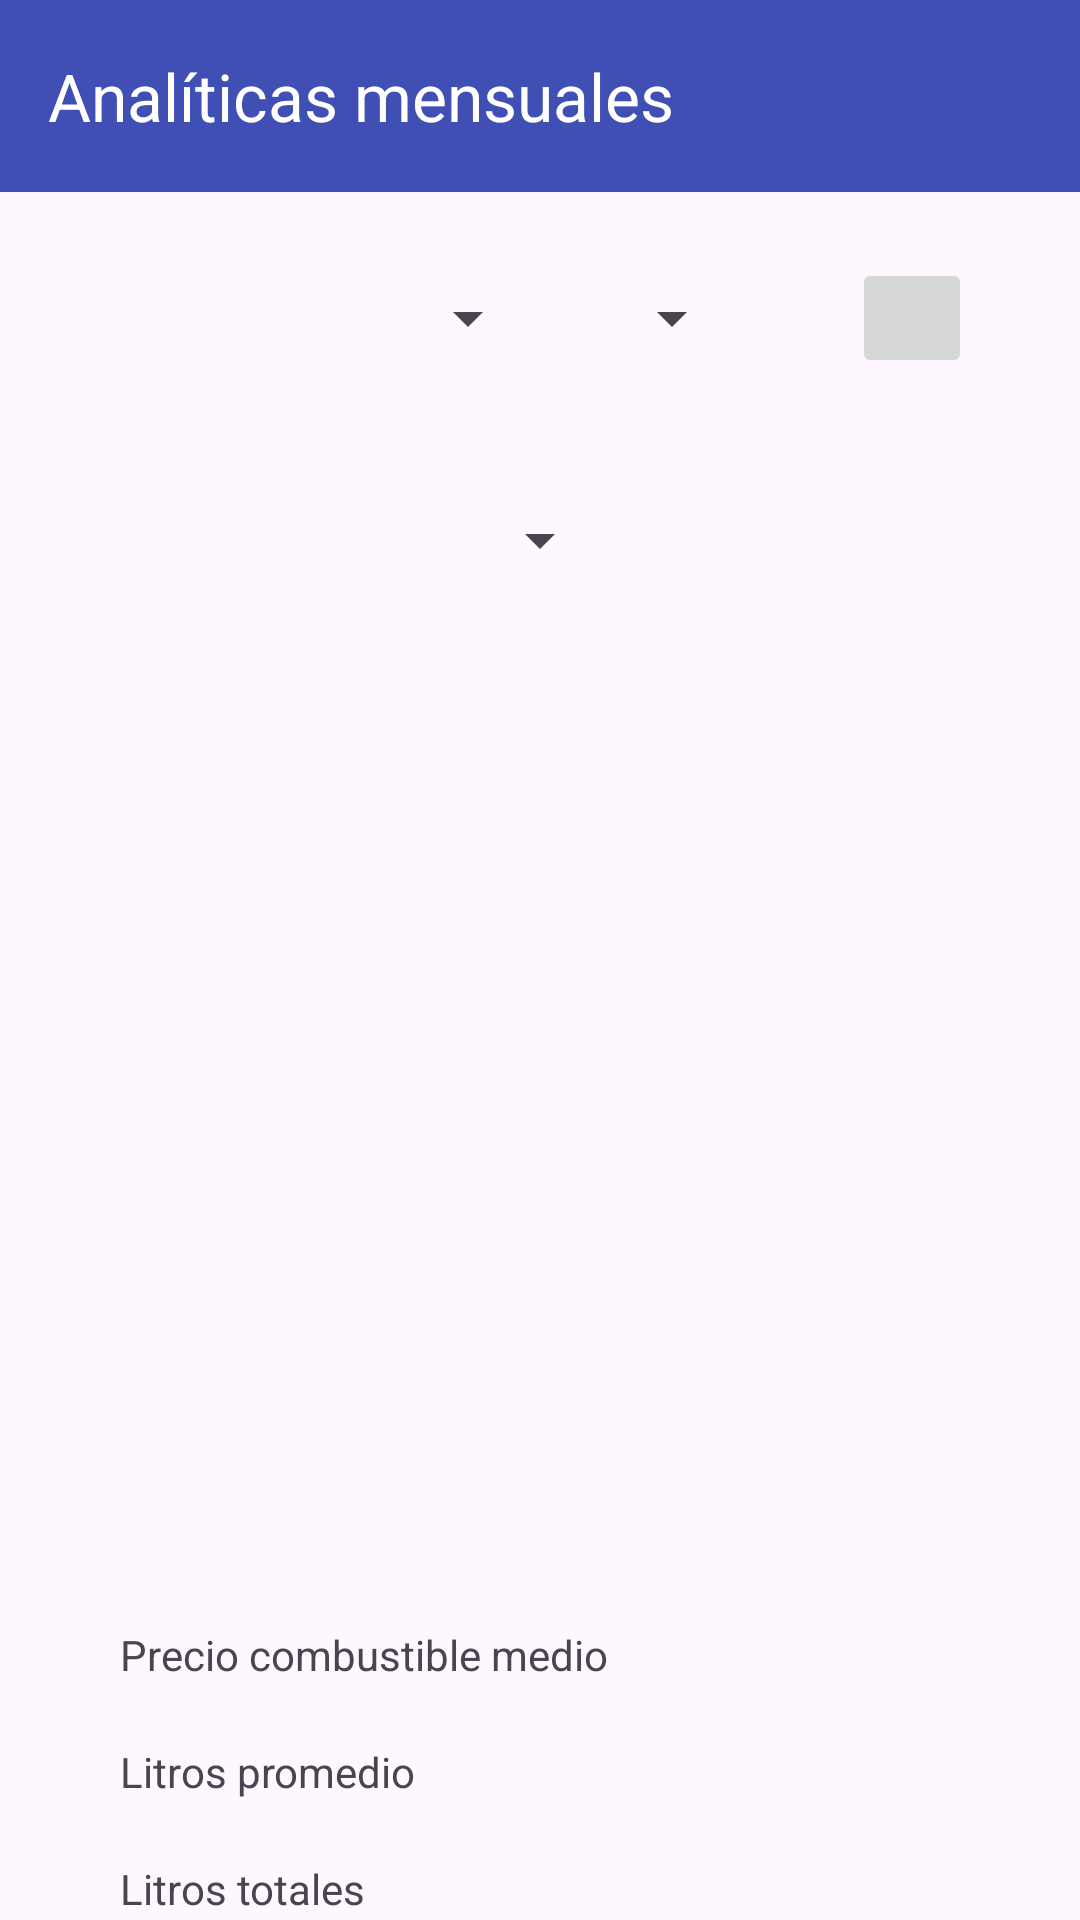

The Android layout XML behind this screen, and the referenced resources:
<!-- AndroidManifest.xml: application theme Theme.Gasolineras -->
<!-- res/layout/activity_analytics_view.xml -->
<?xml version="1.0" encoding="utf-8"?>
<androidx.constraintlayout.widget.ConstraintLayout xmlns:android="http://schemas.android.com/apk/res/android"
    xmlns:app="http://schemas.android.com/apk/res-auto"
    xmlns:tools="http://schemas.android.com/tools"
    android:layout_width="match_parent"
    android:layout_height="match_parent">

    <androidx.appcompat.widget.Toolbar
        android:id="@+id/tbAnalytics"
        android:layout_width="match_parent"
        android:layout_height="wrap_content"
        android:background="#3F4FB3"
        android:minHeight="?attr/actionBarSize"
        android:theme="?attr/actionBarTheme"
        app:layout_constraintEnd_toEndOf="parent"
        app:layout_constraintStart_toStartOf="parent"
        app:layout_constraintTop_toTopOf="parent"
        app:popupTheme="@style/ThemeOverlay.AppCompat.Light"
        app:title="Analíticas mensuales"
        app:titleTextColor="#FFFFFF" />

    <Spinner
        android:id="@+id/spnMonth"
        android:layout_width="150dp"
        android:layout_height="wrap_content"
        android:layout_marginStart="30dp"
        android:layout_marginTop="30dp"
        app:layout_constraintStart_toStartOf="parent"
        app:layout_constraintTop_toBottomOf="@+id/tbAnalytics" />

    <Spinner
        android:id="@+id/spnYear"
        android:layout_width="wrap_content"
        android:layout_height="wrap_content"
        android:layout_marginStart="20dp"
        android:textSize="20sp"
        app:layout_constraintBottom_toBottomOf="@+id/spnMonth"
        app:layout_constraintStart_toEndOf="@+id/spnMonth" />

    <ImageButton
        android:id="@+id/imgBtnTick"
        android:layout_width="40dp"
        android:layout_height="40dp"
        android:contentDescription="Boton de aceptar"
        android:scaleType="fitCenter"
        app:layout_constraintBottom_toBottomOf="@+id/spnYear"
        app:layout_constraintEnd_toEndOf="parent"
        app:layout_constraintStart_toEndOf="@+id/spnYear"
        app:layout_constraintTop_toTopOf="@+id/spnYear"
        app:srcCompat="@drawable/_3281" />



    <FrameLayout
        android:id="@+id/frmGraphic"
        android:layout_width="match_parent"
        android:layout_height="300dp"
        android:layout_marginStart="1dp"
        android:layout_marginTop="30dp"
        android:layout_marginEnd="1dp"
        app:layout_constraintEnd_toEndOf="parent"
        app:layout_constraintStart_toStartOf="parent"
        app:layout_constraintTop_toBottomOf="@+id/spnTypeGraphic" >

    </FrameLayout>

    <Spinner
        android:id="@+id/spnTypeGraphic"
        android:layout_width="wrap_content"
        android:layout_height="wrap_content"
        android:layout_marginTop="50dp"
        android:textSize="20sp"
        app:layout_constraintEnd_toEndOf="parent"
        app:layout_constraintStart_toStartOf="parent"
        app:layout_constraintTop_toBottomOf="@+id/spnMonth" />

    <TextView
        android:id="@+id/tvPrecioCombustibleMedio"
        android:layout_width="wrap_content"
        android:layout_height="wrap_content"
        android:layout_marginStart="40dp"
        android:layout_marginTop="20dp"
        android:text="Precio combustible medio"
        app:layout_constraintStart_toStartOf="parent"
        app:layout_constraintTop_toBottomOf="@+id/frmGraphic" />

    <TextView
        android:id="@+id/tvLitrosPromedio"
        android:layout_width="wrap_content"
        android:layout_height="wrap_content"
        android:layout_marginTop="20dp"
        android:text="Litros promedio"
        app:layout_constraintStart_toStartOf="@+id/tvPrecioCombustibleMedio"
        app:layout_constraintTop_toBottomOf="@+id/tvPrecioCombustibleMedio" />

    <TextView
        android:id="@+id/tvLitrosTotales"
        android:layout_width="wrap_content"
        android:layout_height="wrap_content"
        android:layout_marginTop="20dp"
        android:text="Litros totales"
        app:layout_constraintStart_toStartOf="@+id/tvLitrosPromedio"
        app:layout_constraintTop_toBottomOf="@+id/tvLitrosPromedio" />

    <TextView
        android:id="@+id/tvGastoTotal"
        android:layout_width="wrap_content"
        android:layout_height="wrap_content"
        android:layout_marginTop="20dp"
        android:text="Gasto total"
        app:layout_constraintStart_toStartOf="@+id/tvLitrosTotales"
        app:layout_constraintTop_toBottomOf="@+id/tvLitrosTotales" />

</androidx.constraintlayout.widget.ConstraintLayout>
<!-- resources referenced by this layout -->
<resources>
  <style name="Theme.Gasolineras" parent="Base.Theme.Gasolineras" />
  <style name="Base.Theme.Gasolineras" parent="Theme.Material3.DayNight.NoActionBar">
          
          <item name="colorPrimary">@color/colorPrimary</item>
          <item name="colorPrimaryDark">@color/colorPrimaryDark</item>
          <item name="colorAccent">@color/colorAccent</item>
  
      </style>
  <!-- not gathered from this repository: default colours our renderer supplied (Android Studio template values) -->
  <color name="colorPrimary">#FF6200EE</color>
  <color name="colorPrimaryDark">#FF3700B3</color>
  <color name="colorAccent">#FF03DAC5</color>
</resources>
